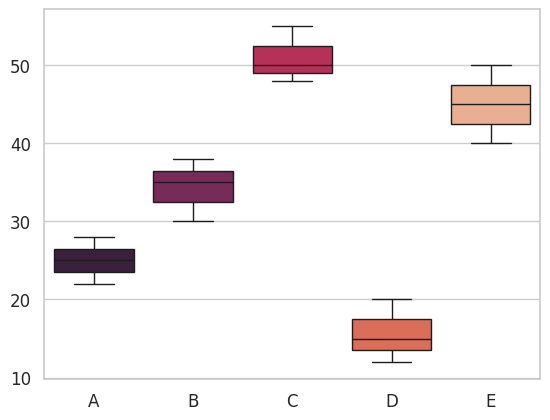

Python code for this plot:
import matplotlib.pyplot as plt  
import seaborn as sns  
import pandas as pd  
  
def create_boxplot(data, labels, sort_by='number', color_by='number', font_size=14, x_axis_font_size=14, y_axis_font_size=14, orientation='horizontal', color_style="rocket"):  
    color_style_list = ["viridis", "magma", "plasma", "inferno", "cividis", "rocket"]  
    assert color_style in color_style_list, "the color theme is not in the color list provided"  
      
    # Create a DataFrame from the data and labels  
    df = pd.DataFrame(data, columns=labels)  
      
    # Sort the DataFrame based on the sort_by parameter  
    if sort_by == 'number':  
        df = df.sort_values(by=labels, ascending=True)  
    elif sort_by == 'label':  
        df = df[sorted(labels, key=lambda x: x)]  
      
    # Create a color palette  
    if color_by == 'number':  
        palette = sns.color_palette(color_style, len(labels))  
    elif color_by == 'label':  
        palette = {label: sns.color_palette(color_style, len(labels))[i] for i, label in enumerate(labels)}  
      
    # Create the boxplot  
    sns.set(style="whitegrid")  
    plt.rcParams.update({'font.size': font_size})  
      
    if orientation == 'horizontal':  
        ax = sns.boxplot(data=df, orient='h', palette=palette)  
    elif orientation == 'vertical':  
        ax = sns.boxplot(data=df, orient='v', palette=palette)  
      
    # Set the font size for the x-axis and y-axis labels  
    ax.tick_params(axis='x', labelsize=x_axis_font_size)  
    ax.tick_params(axis='y', labelsize=y_axis_font_size)  
      
    # Show the boxplot  
    plt.show()  
  
# Example usage  
data = [  
    [25, 30, 50, 15, 45],  
    [28, 35, 48, 20, 40],  
    [22, 38, 55, 12, 50]  
]  
labels = ['A', 'B', 'C', 'D', 'E']  
  
create_boxplot(data, labels, sort_by='number', color_by='number', font_size=14, x_axis_font_size=12, y_axis_font_size=12, orientation='vertical')  
